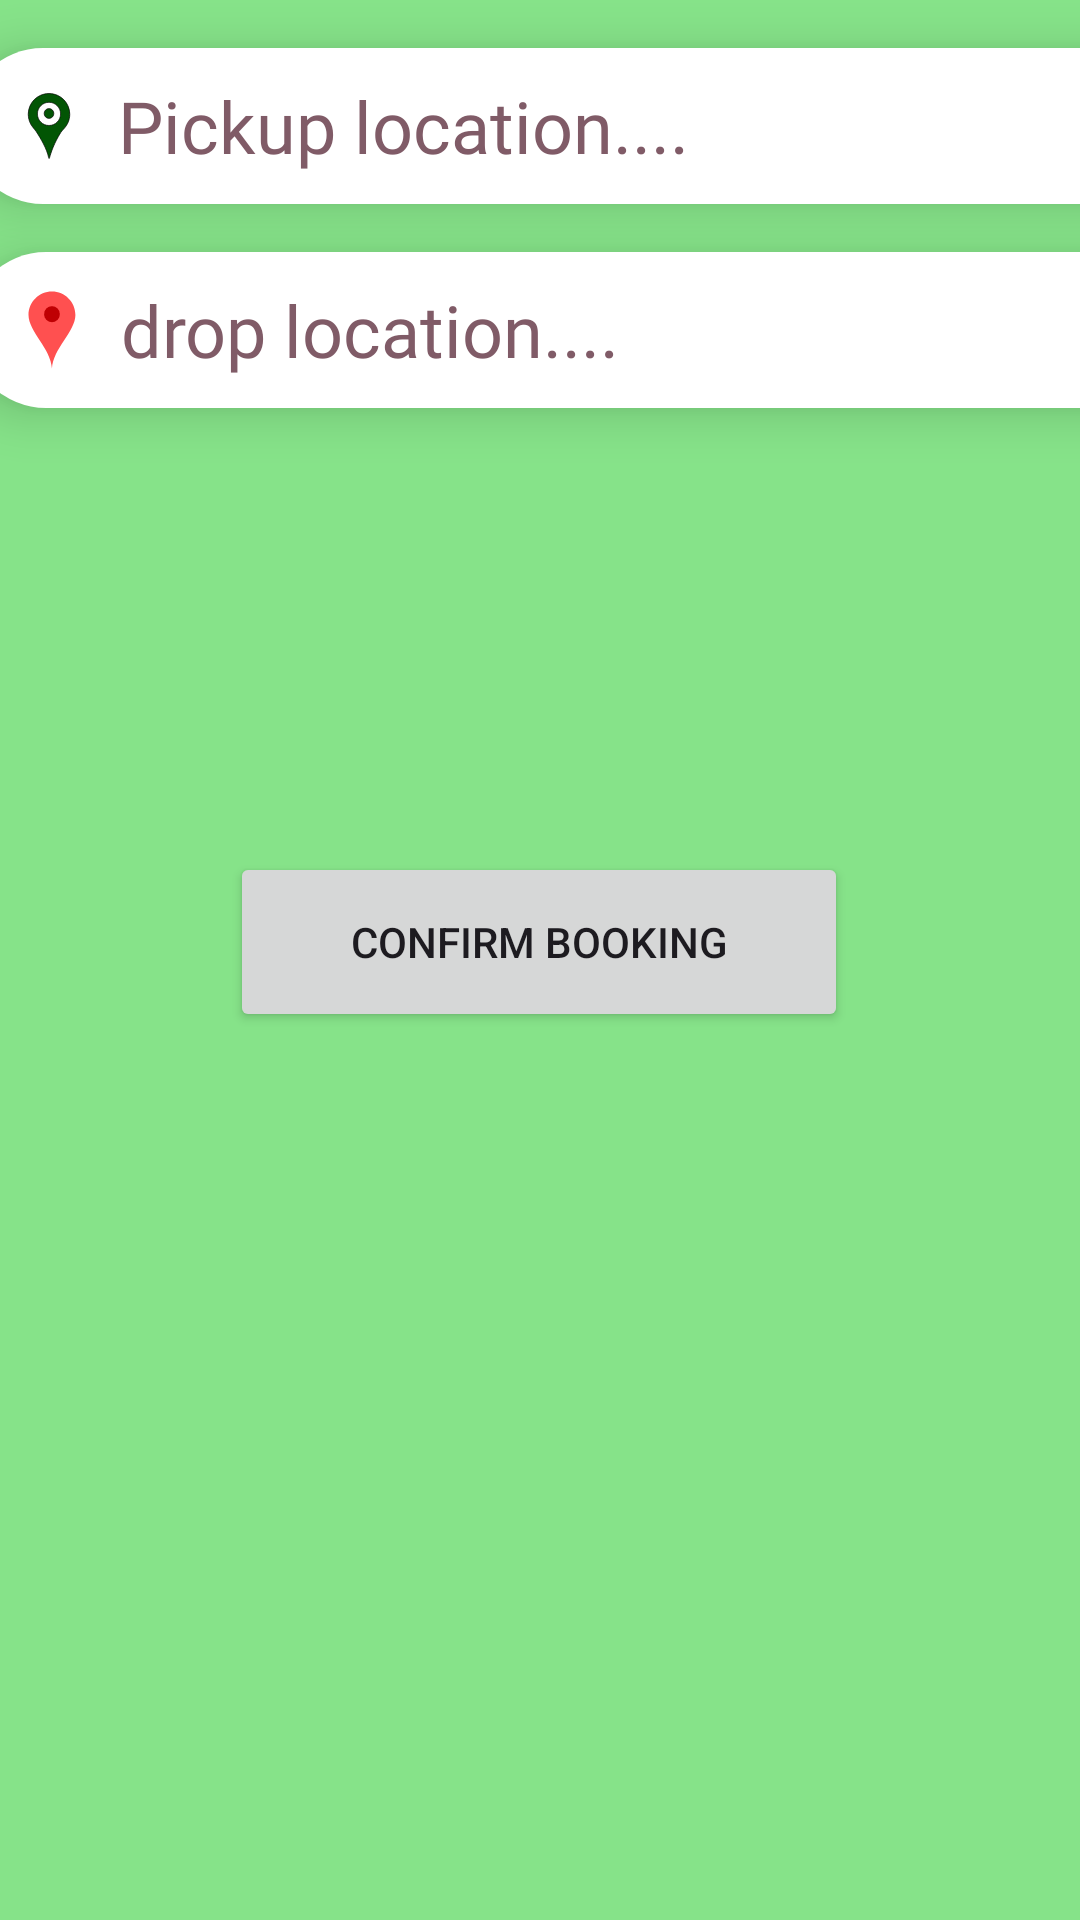

This screen was rendered from an Android layout file. Write that file and the resources it references.
<!-- AndroidManifest.xml: application theme Theme.GreenRide -->
<!-- res/layout/bottom_sheet_layout.xml -->
<?xml version="1.0" encoding="utf-8"?>
<androidx.constraintlayout.widget.ConstraintLayout xmlns:android="http://schemas.android.com/apk/res/android"
    xmlns:app="http://schemas.android.com/apk/res-auto"
    xmlns:tools="http://schemas.android.com/tools"
    android:id="@+id/linearLayout2"
    android:layout_width="match_parent"
    android:layout_height="match_parent"
    android:background="#86E389"
  >

    <EditText
        android:id="@+id/droploc_text"
        android:layout_width="413dp"
        android:layout_height="52dp"
        android:layout_marginStart="5dp"
        android:layout_marginTop="16dp"
        android:layout_marginEnd="16dp"
        android:background="@drawable/round_white_button"
        android:drawableLeft="@drawable/drop_pin_svg"
        android:drawablePadding="10sp"
        android:elevation="10dp"
        android:ems="10"
        android:fontFamily="@font/acme"
        android:hint="drop location...."
        android:paddingStart="15dp"
        android:paddingLeft="15sp"
        android:paddingTop="5dp"
        android:paddingBottom="5dp"
        android:textAlignment="textStart"
        android:textColorHint="#805B67"
        android:textSize="24sp"
        app:layout_constraintEnd_toEndOf="parent"
        app:layout_constraintHorizontal_bias="0.217"
        app:layout_constraintStart_toStartOf="parent"
        app:layout_constraintTop_toBottomOf="@+id/currentLocation" />

    <EditText
        android:id="@+id/currentLocation"
        android:layout_width="411dp"
        android:layout_height="52dp"
        android:layout_marginStart="5dp"
        android:layout_marginTop="16dp"
        android:layout_marginEnd="16dp"
        android:background="@drawable/round_white_button"
        android:drawableLeft="@drawable/mappin_svg"
        android:drawablePadding="10sp"
        android:elevation="10dp"
        android:ems="10"
        android:fontFamily="@font/acme"
        android:hint="Pickup location...."
        android:paddingStart="15dp"
        android:paddingLeft="15sp"
        android:paddingTop="5dp"
        android:paddingBottom="5dp"
        android:textAlignment="textStart"
        android:textColorHint="#805B67"
        android:textSize="24sp"
        app:layout_constraintEnd_toEndOf="parent"
        app:layout_constraintHorizontal_bias="0.238"
        app:layout_constraintStart_toStartOf="parent"
        app:layout_constraintTop_toTopOf="parent" />

    <Button
        android:id="@+id/conformbutton"
        android:layout_width="206dp"
        android:layout_height="60dp"
        android:layout_marginTop="148dp"
        android:text="Confirm Booking"
        app:layout_constraintEnd_toEndOf="parent"
        app:layout_constraintHorizontal_bias="0.497"
        app:layout_constraintStart_toStartOf="parent"
        app:layout_constraintTop_toBottomOf="@+id/droploc_text" />


</androidx.constraintlayout.widget.ConstraintLayout>
<!-- resources referenced by this layout -->
<resources>
  <!-- drawable drop_pin_svg (drawable) -->
  <vector xmlns:android="http://schemas.android.com/apk/res/android"
      android:width="26dp"
      android:height="26dp"
      android:viewportWidth="256"
      android:viewportHeight="256">
    <path
        android:pathData="M127.86,1.41c42.44,0 76.96,34.53 76.96,76.96C204.82,132.4 131.08,188.57 127.86,254.31c-3.22,-65.73 -76.96,-121.91 -76.96,-175.94C50.89,35.93 85.42,1.41 127.86,1.41z"
        android:strokeLineJoin="miter"
        android:strokeWidth="2.81"
        android:fillColor="#FF5050"
        android:fillType="nonZero"
        android:strokeColor="#00000000"
        android:strokeLineCap="butt"/>
    <path
        android:pathData="M127.87,76.08m-25.87,0a25.87,25.87 0,1 1,51.73 0a25.87,25.87 0,1 1,-51.73 0"
        android:strokeLineJoin="miter"
        android:strokeWidth="2.81"
        android:fillColor="#BF0003"
        android:fillType="nonZero"
        android:strokeColor="#00000000"
        android:strokeLineCap="butt"/>
  </vector>
  <!-- drawable mappin_svg (drawable) -->
  <vector android:height="26dp" android:viewportHeight="351.99"
      android:viewportWidth="351.99" android:width="26dp" xmlns:android="http://schemas.android.com/apk/res/android">
      <path android:fillColor="#025504"
          android:pathData="M176,29.33C124.23,29.33 82.28,71.29 82.28,123.05c0,22.32 7.85,42.79 20.89,58.88c4.2,5.18 11.24,13.33 14.9,18.91c21.11,32.07 48.19,78.64 56.08,116.86c1.35,6.53 2.99,6.64 4.74,0.21c5.63,-20.61 20.23,-65.64 50.38,-112.76c3.6,-5.62 10.88,-13.48 15.41,-18.38c6.55,-7.1 12.01,-15.22 16.15,-24.08c5.65,-12.09 8.88,-25.47 8.88,-39.63C269.72,71.29 227.76,29.33 176,29.33zM176,173.69c-28.89,0 -52.31,-23.42 -52.31,-52.31c0,-28.89 23.42,-52.31 52.31,-52.31s52.31,23.42 52.31,52.31C228.31,150.27 204.89,173.69 176,173.69z"
          android:strokeColor="#000000" android:strokeWidth="3"/>
      <path android:fillColor="#025504"
          android:pathData="M176,119.53m-21.76,0a21.76,21.76 0,1 1,43.51 0a21.76,21.76 0,1 1,-43.51 0"
          android:strokeColor="#000000" android:strokeWidth="3"/>
  </vector>
  <!-- drawable round_white_button (drawable) -->
  <?xml version="1.0" encoding="utf-8"?>
  <shape xmlns:android="http://schemas.android.com/apk/res/android">
  <gradient  android:angle="0" android:startColor="@color/white" android:endColor="@color/white"/>
  <corners android:radius="1000dp"/>
      <stroke android:color="#008855" android:width="0dp"/>
  </shape>
  <style name="Theme.GreenRide" parent="Base.Theme.GreenRide" />
  <color name="white">#FFFFFFFF</color>
  <style name="Base.Theme.GreenRide" parent="Theme.Material3.DayNight.NoActionBar">
          
          
      </style>
</resources>
